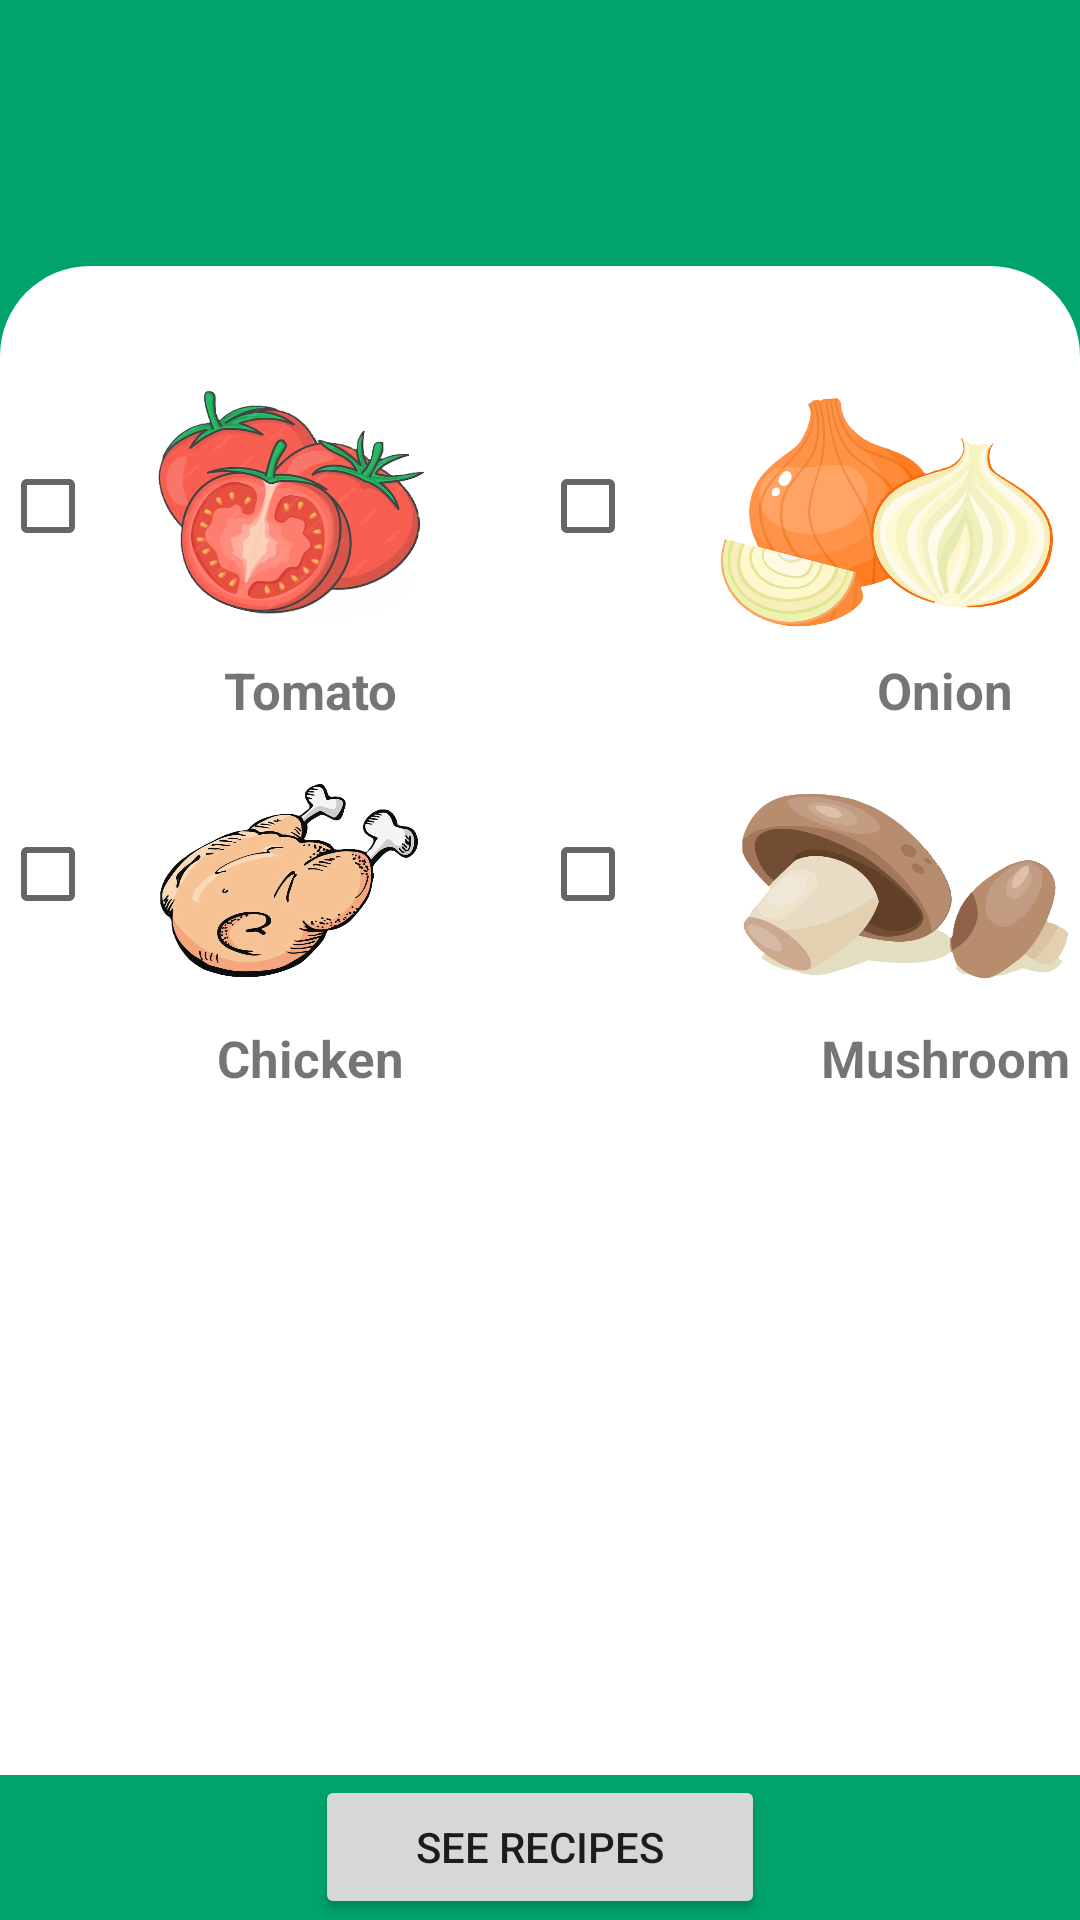

Write the Android layout XML for this screen, with the resource values it uses.
<!-- AndroidManifest.xml: activity theme Theme.Trest -->
<!-- res/layout/activity_main.xml -->
<?xml version="1.0" encoding="utf-8"?>
<LinearLayout xmlns:android="http://schemas.android.com/apk/res/android"
    xmlns:tools="http://schemas.android.com/tools"
    android:layout_width="match_parent"
    android:layout_height="match_parent"
    android:orientation="vertical"
    android:background="#00A36C"
    tools:ignore="ExtraText">

    <LinearLayout
        android:layout_width="match_parent"
        android:layout_height="0dp"
        android:layout_weight="0.15"
        android:background="#00A36C"
        android:orientation="vertical">

    </LinearLayout>

    <View
        android:layout_width="match_parent"
        android:layout_height="30dp"
        android:background="@drawable/curved_line"
        android:elevation="0dp" />

    <ScrollView
            android:layout_width="match_parent"
            android:layout_height="0dp"
            android:layout_weight="0.8"
            android:fillViewport="true"
            android:background="#FFFFFF">


            <LinearLayout
                android:layout_width="match_parent"
                android:layout_height="wrap_content"
                android:orientation="vertical">


                <LinearLayout
                    android:layout_width="match_parent"
                    android:layout_height="wrap_content"
                    android:baselineAligned="false"
                    android:orientation="horizontal">

                    <LinearLayout
                        android:layout_width="0dp"
                        android:layout_height="100dp"
                        android:layout_weight="3"
                        android:gravity="center_vertical"
                        android:orientation="horizontal">

                        <CheckBox
                            android:id="@+id/checkBox1"
                            android:layout_width="wrap_content"
                            android:layout_height="wrap_content"
                            android:layout_marginRight="15dp"
                            android:minHeight="48dp" />

                        <ImageView
                            android:id="@+id/imageView1"
                            android:layout_width="100dp"
                            android:layout_height="2000dp"
                            android:adjustViewBounds="true"
                            android:scaleType="fitCenter"
                            android:scaleX="1.2"
                            android:scaleY="1.1"
                            android:src="@drawable/tomato" />


                    </LinearLayout>

                    <LinearLayout
                        android:layout_width="0dp"
                        android:layout_height="100dp"
                        android:layout_weight="3"
                        android:gravity="center_vertical"
                        android:orientation="horizontal">

                        <CheckBox
                            android:id="@+id/checkBox2"
                            android:layout_width="wrap_content"
                            android:layout_height="wrap_content"
                            android:layout_marginRight="15dp"
                            android:minWidth="48dp"
                            android:minHeight="48dp" />

                        <ImageView
                            android:id="@+id/imageView2"
                            android:layout_width="100dp"
                            android:layout_height="200dp"
                            android:layout_marginLeft="0dp"
                            android:layout_marginTop="-10dp"
                            android:adjustViewBounds="true"
                            android:scaleType="fitCenter"
                            android:scaleX="1.3"
                            android:scaleY="1.2"
                            android:src="@drawable/onion1" />


                    </LinearLayout>



                </LinearLayout>
                <LinearLayout
                    android:layout_width="match_parent"
                    android:layout_height="wrap_content"
                    android:orientation="horizontal">

                    <TextView
                        android:id="@+id/textView1"
                        android:layout_width="207dp"
                        android:layout_height="wrap_content"
                        android:paddingLeft="0dp"
                        android:paddingTop="-100dp"
                        android:text="Tomato"
                        android:textAlignment="center"
                        android:textSize="17sp"
                        android:textStyle="bold" />

                    <TextView
                        android:id="@+id/textView2"
                        android:layout_width="246dp"
                        android:layout_height="wrap_content"
                        android:paddingLeft="-30dp"
                        android:paddingTop="-100dp"
                        android:text="Onion"
                        android:textAlignment="center"
                        android:textSize="17sp"
                        android:textStyle="bold" />

                </LinearLayout>

                <LinearLayout
                    android:layout_width="match_parent"
                    android:layout_height="wrap_content"
                    android:orientation="horizontal">

                    <LinearLayout
                        android:layout_width="0dp"
                        android:layout_height="100dp"
                        android:layout_weight="3"
                        android:gravity="center_vertical"
                        android:orientation="horizontal">

                        <CheckBox
                            android:id="@+id/checkBox3"
                            android:layout_width="wrap_content"
                            android:layout_height="wrap_content"
                            android:layout_marginRight="15dp"
                            android:minHeight="48dp" />

                        <ImageView
                            android:id="@+id/imageView3"
                            android:layout_width="100dp"
                            android:layout_height="2000dp"
                            android:adjustViewBounds="true"
                            android:scaleType="fitCenter"
                            android:scaleX="1.2"
                            android:scaleY="1.1"
                            android:src="@drawable/chicken1" />


                    </LinearLayout>

                    <LinearLayout
                        android:layout_width="0dp"
                        android:layout_height="100dp"
                        android:layout_weight="3"
                        android:gravity="center_vertical"
                        android:orientation="horizontal">

                        <CheckBox
                            android:id="@+id/checkBox4"
                            android:layout_width="wrap_content"
                            android:layout_height="wrap_content"
                            android:layout_marginRight="15dp"
                            android:minWidth="48dp"
                            android:minHeight="48dp" />

                        <ImageView
                            android:id="@+id/imageView4"
                            android:layout_width="100dp"
                            android:layout_height="200dp"
                            android:layout_marginLeft="10dp"
                            android:layout_marginTop="-10dp"
                            android:adjustViewBounds="true"
                            android:scaleType="fitCenter"
                            android:scaleX="1.3"
                            android:scaleY="1.2"
                            android:src="@drawable/mushroom1" />


                    </LinearLayout>

                </LinearLayout>

                <LinearLayout
                    android:layout_width="match_parent"
                    android:layout_height="wrap_content"
                    android:orientation="horizontal">

                    <TextView
                        android:id="@+id/textView3"
                        android:layout_width="207dp"
                        android:layout_height="wrap_content"
                        android:paddingLeft="0dp"
                        android:paddingTop="-100dp"
                        android:text="Chicken"
                        android:textAlignment="center"
                        android:textSize="17sp"
                        android:textStyle="bold" />

                    <TextView
                        android:id="@+id/textView4"
                        android:layout_width="246dp"
                        android:layout_height="wrap_content"
                        android:paddingLeft="-30dp"
                        android:paddingTop="-100dp"
                        android:text="Mushroom"
                        android:textAlignment="center"
                        android:textSize="17sp"
                        android:textStyle="bold" />

                </LinearLayout>




            </LinearLayout>

        </ScrollView>

    <Button
        android:id="@+id/button"
        android:layout_width="150dp"
        android:layout_height="wrap_content"
        android:layout_gravity="center"
        android:text="See Recipes" />






</LinearLayout>
<!-- resources referenced by this layout -->
<resources>
  <!-- drawable chicken1: png bitmap (drawable, 312735 bytes) -->
  <!-- drawable curved_line (drawable) -->
  <shape xmlns:android="http://schemas.android.com/apk/res/android"
      android:shape="rectangle">
      <corners
          android:topLeftRadius="100dp"
          android:topRightRadius="100dp" />
      <solid android:color="#FFFFFF" />
  </shape>
  <!-- drawable mushroom1: png bitmap (drawable, 201711 bytes) -->
  <!-- drawable onion1: png bitmap (drawable, 388304 bytes) -->
  <!-- drawable tomato: png bitmap (drawable, 279401 bytes) -->
  <style name="Theme.Trest" parent="android:Theme.Material.Light.NoActionBar" />
</resources>
